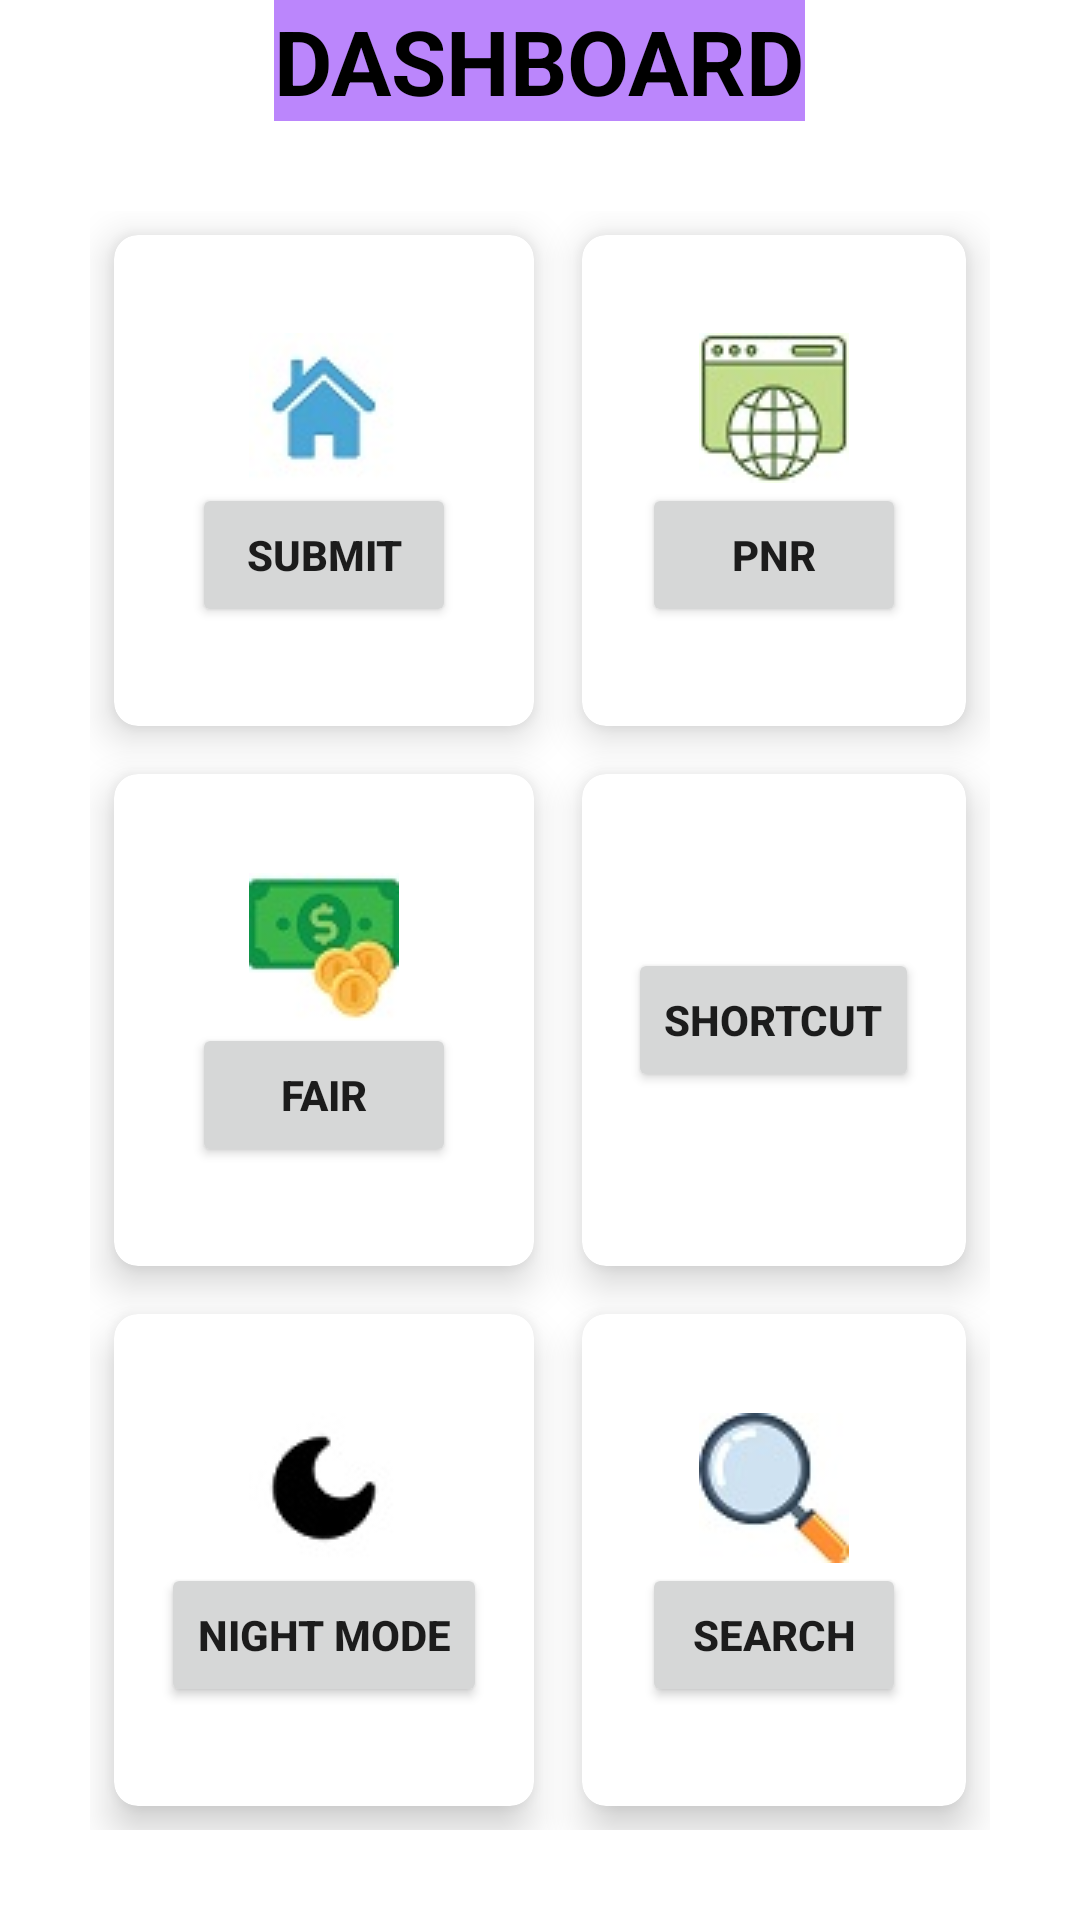

Reconstruct the res/layout file that produces this screen, plus the resources it refers to.
<!-- AndroidManifest.xml: application theme Theme.IRCTCApp -->
<!-- res/layout/activity_dashboard.xml -->
<?xml version="1.0" encoding="utf-8"?>
<RelativeLayout xmlns:android="http://schemas.android.com/apk/res/android"
    xmlns:app="http://schemas.android.com/apk/res-auto"
    xmlns:tools="http://schemas.android.com/tools"
    android:layout_width="match_parent"
    android:layout_height="match_parent"
    android:layout_marginTop="30dp"
    android:background="@drawable/backgrounddashboard"
    tools:context=".Dashboard">


    <TextView
        android:id="@+id/title_view"
        android:layout_width="wrap_content"
        android:layout_height="wrap_content"
        android:layout_centerHorizontal="true"
        android:text="DASHBOARD"
        android:textColor="@color/black"
        android:background="@color/purple_200"
        android:textStyle="bold"
        android:textSize="30sp"
        />

    <GridLayout
        android:layout_width="match_parent"
        android:layout_height="match_parent"
        android:layout_below="@+id/title_view"
        android:rowCount="3"
        android:columnCount="2"
        android:layout_margin="30dp"
        >

        <androidx.cardview.widget.CardView
            android:layout_width="wrap_content"
            android:layout_height="wrap_content"
            android:layout_row="0"
            android:layout_rowWeight="1"
            android:layout_column="0"
            android:layout_columnWeight="1"
            android:layout_gravity="fill"
            android:layout_marginStart="8dp"
            android:layout_marginTop="8dp"
            android:layout_marginEnd="8dp"
            android:layout_marginBottom="8dp"
            app:cardCornerRadius="8dp"
            app:cardElevation="8dp">

            <LinearLayout
                android:layout_width="wrap_content"
                android:layout_height="wrap_content"
                android:layout_gravity="center_vertical|center_horizontal"
                android:gravity="center"
                android:orientation="vertical">

                <ImageView
                    android:layout_width="wrap_content"
                    android:layout_height="wrap_content"
                    android:src="@drawable/homelogo" />

                <Button
                    android:layout_width="wrap_content"
                    android:layout_height="wrap_content"
                    android:text="SUBMIT"
                    android:textAlignment="center"
                    android:textStyle="bold"
                    />
            </LinearLayout>
        </androidx.cardview.widget.CardView>

        <androidx.cardview.widget.CardView
            android:layout_width="wrap_content"
            android:layout_height="wrap_content"
            android:layout_row="0"
            android:layout_column="1"
            android:layout_rowWeight="1"
            android:layout_columnWeight="1"
            android:layout_gravity="fill"
            android:layout_margin="8dp"
            app:cardCornerRadius="8dp"
            app:cardElevation="8dp"
            >

            <LinearLayout
                android:layout_width="wrap_content"
                android:layout_height="wrap_content"
                android:layout_gravity="center_vertical|center_horizontal"
                android:gravity="center"
                android:orientation="vertical">

                <ImageView
                    android:layout_width="wrap_content"
                    android:layout_height="wrap_content"
                    android:src="@drawable/browse"/>



                <Button
                    android:layout_width="wrap_content"
                    android:layout_height="wrap_content"
                    android:text="PNR"
                    android:id="@+id/PNRSearch"
                    android:textAlignment="center"
                    android:textStyle="bold"
                    />
            </LinearLayout>
        </androidx.cardview.widget.CardView>

        <androidx.cardview.widget.CardView
            android:layout_width="wrap_content"
            android:layout_height="wrap_content"
            android:layout_row="1"
            android:layout_column="0"
            android:layout_rowWeight="1"
            android:layout_columnWeight="1"
            android:layout_gravity="fill"
            android:layout_margin="8dp"
            app:cardCornerRadius="8dp"
            app:cardElevation="8dp"
            >

            <LinearLayout
                android:layout_width="wrap_content"
                android:layout_height="wrap_content"
                android:layout_gravity="center_vertical|center_horizontal"
                android:gravity="center"
                android:orientation="vertical">

                <ImageView
                    android:layout_width="wrap_content"
                    android:layout_height="wrap_content"
                    android:src="@drawable/money"/>



                <Button
                    android:layout_width="wrap_content"
                    android:layout_height="wrap_content"
                    android:text="Fair"
                    android:textAlignment="center"
                    android:textStyle="bold"
                    />
            </LinearLayout>
        </androidx.cardview.widget.CardView>

        <androidx.cardview.widget.CardView
            android:layout_width="wrap_content"
            android:layout_height="wrap_content"
            android:layout_row="1"
            android:layout_column="1"
            android:layout_rowWeight="1"
            android:layout_columnWeight="1"
            android:layout_gravity="fill"
            android:layout_margin="8dp"
            app:cardCornerRadius="8dp"
            app:cardElevation="8dp"
            >

            <LinearLayout
                android:layout_width="wrap_content"
                android:layout_height="wrap_content"
                android:layout_gravity="center_vertical|center_horizontal"
                android:gravity="center"
                android:orientation="vertical">

                <ImageView
                    android:layout_width="wrap_content"
                    android:layout_height="wrap_content"
                    android:src="@drawable/shortcut"/>



                <Button
                    android:layout_width="wrap_content"
                    android:layout_height="wrap_content"
                    android:text="Shortcut"
                    android:textAlignment="center"
                    android:textStyle="bold"
                    />
            </LinearLayout>
        </androidx.cardview.widget.CardView>

        <androidx.cardview.widget.CardView
            android:layout_width="wrap_content"
            android:layout_height="wrap_content"
            android:layout_row="2"
            android:layout_column="0"
            android:layout_rowWeight="1"
            android:layout_columnWeight="1"
            android:layout_gravity="fill"
            android:layout_margin="8dp"
            app:cardCornerRadius="8dp"
            app:cardElevation="8dp"
            >

            <LinearLayout
                android:layout_width="wrap_content"
                android:layout_height="wrap_content"
                android:layout_gravity="center_vertical|center_horizontal"
                android:gravity="center"
                android:orientation="vertical">

                <ImageView
                    android:layout_width="wrap_content"
                    android:layout_height="wrap_content"
                    android:src="@drawable/nightmode"/>


                <Button
                    android:layout_width="wrap_content"
                    android:layout_height="wrap_content"
                    android:text="Night Mode"
                    android:textAlignment="center"
                    android:textStyle="bold"
                    />
            </LinearLayout>
        </androidx.cardview.widget.CardView>

        <androidx.cardview.widget.CardView
            android:layout_width="wrap_content"
            android:layout_height="wrap_content"
            android:layout_row="2"
            android:layout_column="1"
            android:layout_rowWeight="1"
            android:layout_columnWeight="1"
            android:layout_gravity="fill"
            android:layout_margin="8dp"
            app:cardCornerRadius="8dp"
            app:cardElevation="8dp"
            >

            <LinearLayout
                android:layout_width="wrap_content"
                android:layout_height="wrap_content"
                android:layout_gravity="center_vertical|center_horizontal"
                android:gravity="center"
                android:orientation="vertical">

                <ImageView
                    android:layout_width="wrap_content"
                    android:layout_height="wrap_content"
                    android:src="@drawable/search"/>

                
                
                
                
                

                <Button
                    android:layout_width="wrap_content"
                    android:layout_height="wrap_content"
                    android:text="Search"
                    android:id="@+id/Search"
                    android:textAlignment="center"
                    android:textStyle="bold"
                    />
            </LinearLayout>
        </androidx.cardview.widget.CardView>



    </GridLayout>



</RelativeLayout>
<!-- resources referenced by this layout -->
<resources>
  <!-- drawable browse: jpg bitmap (drawable, 2704 bytes) -->
  <!-- drawable homelogo: jpg bitmap (drawable, 8634 bytes) -->
  <!-- drawable money: jpg bitmap (drawable, 2254 bytes) -->
  <!-- drawable nightmode: jpg bitmap (drawable, 1677 bytes) -->
  <!-- drawable search: jpg bitmap (drawable, 2190 bytes) -->
  <style name="Theme.IRCTCApp" parent="Theme.MaterialComponents.DayNight.DarkActionBar">
          
          <item name="colorPrimary">@color/purple_500</item>
          <item name="colorPrimaryVariant">@color/purple_700</item>
          <item name="colorOnPrimary">@color/white</item>
          
          <item name="colorSecondary">@color/teal_200</item>
          <item name="colorSecondaryVariant">@color/teal_700</item>
          <item name="colorOnSecondary">@color/black</item>
          
          <item name="android:statusBarColor">?attr/colorPrimaryVariant</item>
          
      </style>
  <!-- not gathered from this repository: default colours our renderer supplied (Android Studio template values) -->
  <color name="purple_200">#FFBB86FC</color>
  <color name="purple_500">#FF6200EE</color>
  <color name="purple_700">#FF3700B3</color>
  <color name="teal_200">#FF03DAC5</color>
  <color name="teal_700">#FF018786</color>
  <color name="black">#FF000000</color>
  <color name="white">#FFFFFFFF</color>
</resources>
